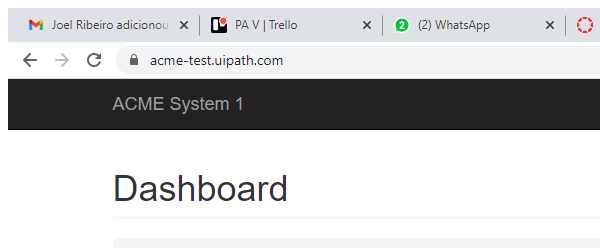
Task: Deep Dive exercise using Queues
Workflow: ACME_Close

Step 1: Attach Browser ACME in window 'ACME System 1 -*' (chrome.exe)

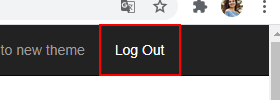
Step 2: click on the link 'Log Out'
